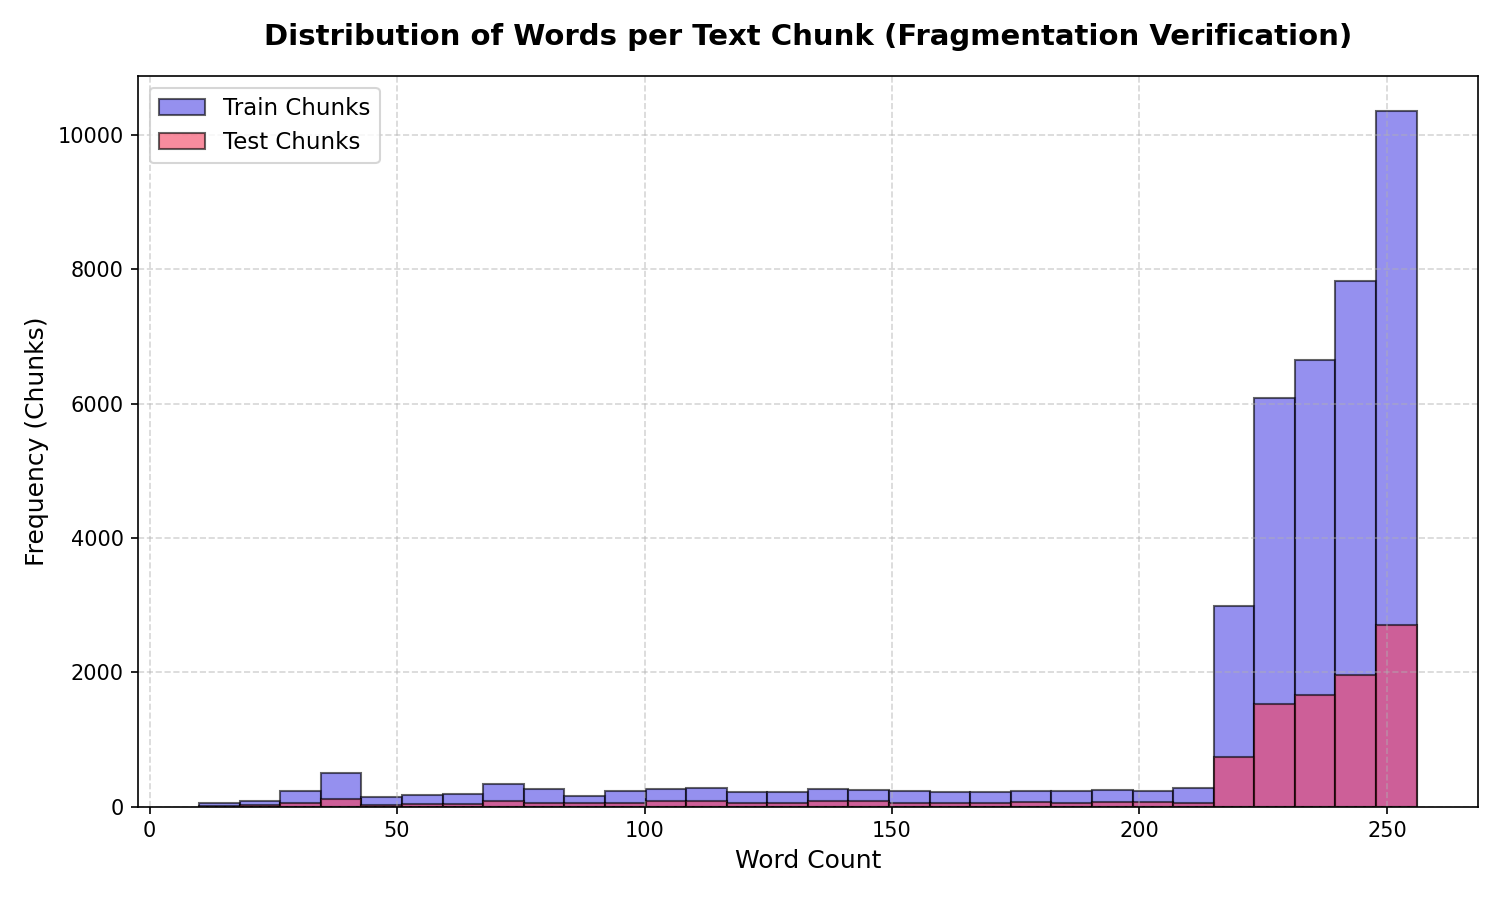

The file beside this chart, header and first rows:
chunk_index, split, word_count
0, train, 243
1, train, 237
2, train, 237
3, train, 224
4, train, 207
5, train, 247
6, train, 233
7, train, 249
8, train, 256
9, train, 251
10, train, 51
11, train, 252
12, train, 248
13, train, 245
14, train, 234
15, train, 226
16, train, 243
17, train, 251
18, train, 234
19, train, 250
20, train, 145
21, train, 235
22, train, 221
23, train, 255
24, train, 243
25, train, 70
26, train, 251
27, train, 125
28, train, 255
29, train, 227
30, train, 244
31, train, 250
32, train, 234
33, train, 253
34, train, 35
35, train, 240
36, train, 227
37, train, 256
38, train, 237
39, train, 238
40, train, 107
41, train, 243
42, train, 228
43, train, 246
44, train, 237
45, train, 228
46, train, 248
47, train, 232
48, train, 249
49, train, 221
50, train, 242
51, train, 225
52, train, 70
53, train, 252
54, train, 252
55, train, 254
56, train, 234
57, train, 221
58, train, 255
59, train, 57
... 49,572 more rows
